Run: headless pygame with SDL's dummy video driver; simulated clock (each Clock.tick advances the game by its frame time, no real sleeping); random seed 0; keys injected as events and as key.get_pressed() state; no mouse input.
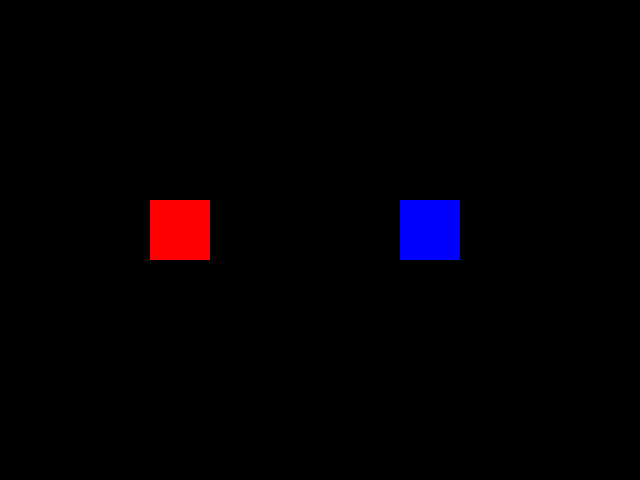
Frame 1 of 4 · flips 1–60 · no input
Frame 2 of 4 · flips 61–180 · tapped SPACE, RETURN · held RIGHT (→), D · screen unchanged from frame 1, image omitted
Frame 3 of 4 · flips 181–300 · held DOWN (↓), S · screen unchanged from frame 2, image omitted
Frame 4 of 4 · flips 301–420 · held LEFT (←), A, UP (↑), W · screen unchanged from frame 3, image omitted

The pygame program that drew these frames:

import pygame
import sys
import random

pygame.init()

screen = pygame.display.set_mode((640, 480))
pygame.display.set_caption("Custom Event Example")

clock = pygame.time.Clock()

sprite1 = pygame.Rect(150, 200, 60, 60)
sprite2 = pygame.Rect(400, 200, 60, 60)

color1 = (255, 0, 0)
color2 = (0, 0, 255)

CHANGE_COLOR = pygame.USEREVENT + 1
pygame.time.set_timer(CHANGE_COLOR, 2000)

while True:
    for event in pygame.event.get():
        if event.type == pygame.QUIT:
            pygame.quit()
            sys.exit()
        if event.type == CHANGE_COLOR:
            color1 = (random.randint(0,255), random.randint(0,255), random.randint(0,255))
            color2 = (random.randint(0,255), random.randint(0,255), random.randint(0,255))

    screen.fill((0, 0, 0))
    pygame.draw.rect(screen, color1, sprite1)
    pygame.draw.rect(screen, color2, sprite2)

    pygame.display.update()
    clock.tick(60)
